pico-8 play session: hold → + tap 🅾

[t = 1 s] hold → ~1s, tap 🅾 ~2×
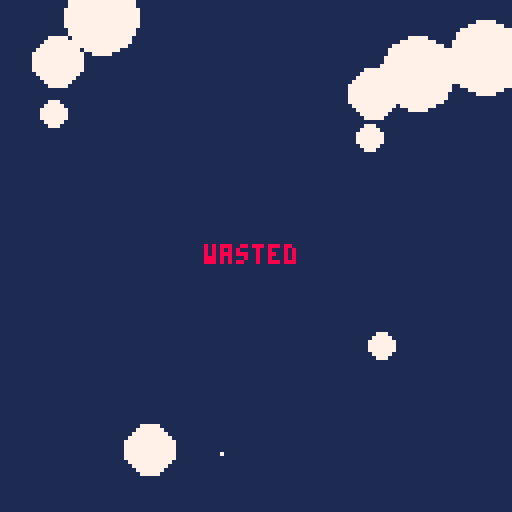
[t = 8 s] hold → ~8s, tap 🅾 ~14×
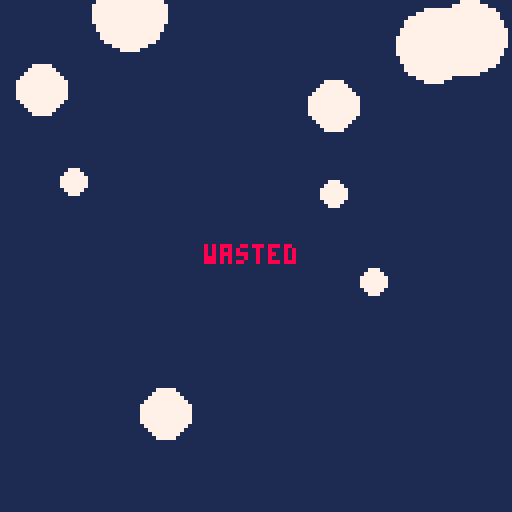

pico-8 cartridge
version 16
__lua__
-- picoroids: an asteroids
-- clone for pico-8.
-- by jason pepas.
-- [redacted]
-- mit licensed.

--== globals ==--

-- button constants
left = 0
right = 1
up = 2
down = 3
but1 = 4
but2 = 5

-- a "shape" is a list of
-- points. the first point is
-- the center of rotation, and
-- the rest of the points form
-- a border between which lines
-- are drawn.

-- the ship shape
ship_shp = {
 {x=0,y=0},
 {x=5,y=0},
 {x=-3,y=-3},
 {x=-3,y=3}
}

-- the ship's position
ship_pos = {x=63, y=63}
-- the ship's rotation
ship_rot = 0.25
-- the thruster force magnitude
thrst_mag = 0.05
-- the magnitude of rotation
rot_mag = 0.02
-- the ship's velocity vector
ship_vvec = {x=0,y=0}
-- the fire button flip-flop
fire_ff = false
-- the teleport flip-flop
tele_ff = false
-- whether the player is alive
alive = true

-- a "shot" is a position, a
-- velocity vector, and a ttl.

-- the bullets which are
-- currently in-flight.
shots = {}

-- the speed of bullets.
shot_spd = 2.5
-- number of frames a bullet
-- stays on-screen.
shot_ttl = 30

-- an "asteroid" is a position,
-- a velocity vector, and a
-- size class.
roids = {}


--== functions ==--

-- return a negated copy of a
-- point.
function npnt(p)
 return {x=-p.x, y=-p.y}
end

-- return a copy of a point.
function copy_pnt(p)
 return {x=p.x, y=p.y}
end

-- return a copy of the points
-- of a shape.
function points(s)
 local ps = {}
 for i=2, count(s) do
  add(ps, copy_pnt(s[i]))
 end
 return ps
end

-- return x^2
function sq(x)
 return x * x
end

-- return the distance between
-- two points.
function dist(p1,p2)
-- thanks to https://brilliant.org/wiki/distance-formula/
 return sqrt(
  sq(p2.x-p1.x) + sq(p2.y-p1.y)
 )
end

-- return a copy of a point
-- which has been translated
-- by a vector.
function trans_pnt(p,v)
 return {
  x = p.x + v.x,
  y = p.y + v.y
 }
end

-- translate a point in the
-- other direction.
function ntrans_pnt(p,v)
 return trans_pnt(p, npnt(v))
end

-- return a copy of a shape
-- which has been translated
-- by a vector.
function trans_shp(s,v)
 local ts = {}
 for n=1, count(s) do
  add(ts, trans_pnt(s[n],v))
 end
 return ts
end

-- translate a shape in the
-- other direction.
function ntrans_shp(s,v)
 local ts = {}
 for n=1, count(s) do
  add(ts, ntrans_pnt(s[n],v))
 end
 return ts
end

-- return a copy of a point
-- rotated about the origin.
function rot_pnt(p,t)
-- thanks to https://www.lexaloffle.com/bbs/?pid=40230
 local sint = sin(t)
 local cost = cos(t)
 rx = cost * p.x - sint * p.y
 ry = sint * p.x + cost * p.y
 return {x=rx, y=ry}
end

-- return a rotated copy of a
-- point.
-- p: point to rotate
-- c: center point of rotation
-- t: number of turns
function rot_pnt2(p,c,t)
-- thanks to https://stackoverflow.com/q/2259476/558735
 p = ntrans_pnt(p,c)
 p = rot_pnt(p,t)
 p = trans_pnt(p,c)
 return p
end

-- return a copy of a shape
-- which has been rotated by
-- some number of turns.
function rot_shp(s,t)
 local c = s[1]
 local s2 = {}
 for p in all(s) do
  add(s2, rot_pnt2(p,c,t))
 end
 return s2
end

-- print a point
function print_pnt(p)
 print("point:")
 print(" x: "..p.x..", y: "..p.y)
end

-- print a shape
function print_shp(s)
 print("shape:")
 print(" center of rotation:")
 print("  x: "..s[1].x..", y: "..s[1].y)
 local pts = points(s)
 for n=1, count(pts) do
  local a=n
  local b
  if n == count(pts)
  then b=1
  else b=n+1
  end
  print(" line:")
  print("  x: "..pts[a].x..", y: "..pts[a].y)
  print("  x: "..pts[b].x..", y: "..pts[b].y)
 end
end

-- draw a shape
function draw_shp(s)
 local pts = points(s)
 for n=1,count(pts) do
  local a = n
  local b
  if n == count(pts)
  then b=1
  else b=n+1
  end
  local pa = pts[a]
  local pb = pts[b]
  line(pa.x,pa.y,pb.x,pb.y,7)
 end
end

-- add two vectors together
function vadd(v1,v2)
 return {
  x = v1.x + v2.x,
  y = v1.y + v2.y
 }
end

-- mod a point by 128
function mod_pnt(p)
 return {
  x = p.x % 128,
  y = p.y % 128
 }
end

-- move the ship by applying
-- the velocity vector.
function move_ship()
 ship_pos = mod_pnt(
  vadd(
   ship_pos, ship_vvec
  )
 )
end

function draw_ship()
 draw_shp(
  rot_shp(
   trans_shp(ship_shp,ship_pos),
   ship_rot
  )
 )
end

-- fire the thruster for one
-- frame, updating the ship's
-- velocity vector.
function fire_rthruster()
 local thrst_v = {
  x = thrst_mag,
  y = 0
 }
 thrst_v = rot_pnt(
  thrst_v, ship_rot
 )
 ship_vvec = vadd(
  thrst_v, ship_vvec
 )
end

-- fire the front-facing
-- thruster, accellerating the
-- ship backward.
function fire_fthruster()
 local thrst_v = {
  x = -thrst_mag,
  y = 0
 }
 thrst_v = rot_pnt(
  thrst_v, ship_rot
 )
 ship_vvec = vadd(
  thrst_v, ship_vvec
 )
end

-- teleport the ship to a
-- random location.
function teleport()
 ship_pos = {
  -- at least 1/2 screen away
  x = ship_pos.x + 64 + rnd(63),
  y = ship_pos.y + 64 + rnd(63)
 }
end

function draw_shot(s)
 pset(s.pos.x, s.pos.y, 7)
end

function draw_shots(s)
 for s in all(shots) do
  draw_shot(s)
 end
end

-- returns a copy of a shot
-- which has been moved.
function move_shot(s)
 local pos = mod_pnt(
  vadd(s.pos, s.vvec)
 )
 shot = {
  pos = pos,
  vvec = s.vvec,
  ttl = s.ttl - 1
 }
 return shot
end

-- move all of the shots.
function move_shots()
 shots2 = {}
 for s in all(shots) do
  add(shots2, move_shot(s))
 end
 shots = shots2
end

-- filter out the shots which
-- have been on-screen for too
-- long.
function expire_shots()
 shots2 = {}
 for s in all(shots) do
  if s.ttl > 0 then
   add(shots2, s)
  end
 end
 shots = shots2
end

-- fire a new bullet.
function shoot()
 -- the current bullet position
 local pos = copy_pnt(ship_pos)
 -- the bullet velocity vector
 local vvec = {
  x = shot_spd,
  y = 0
 }
 vvec = rot_pnt(
  vvec, ship_rot
 )
 vvec = vadd(
  ship_vvec, vvec
 )

 local shot = {
  pos = pos,
  vvec = vvec,
  ttl = shot_ttl
 }
 add(shots, shot)
end

-- create a new asteroid of a
-- given size class (1-3)
function spawn_roid(size)
 pos = mod_pnt({
  -- try to avoid the center
  x = 96 + rnd(63),
  y = 96 + rnd(63)
 })
 vvec = {
  x = 0.5/size + rnd(size) * 0.1/size,
  y = 0
 }
 vvec = rot_pnt(
  vvec,
  rnd(100)/100.0
 )
 local roid = {
  pos,
  vvec,
  size
 }
 add(roids,roid)
end

-- returns a moved copy of an
-- asteroid.
function move_roid(r)
 local pos = r[1]
 local vvec = r[2]
 pos = mod_pnt(vadd(pos, vvec))
 return {
   pos,
   vvec,
   r[3]
 }
end

-- move all of the asteroids.
function move_roids()
 roids2 = {}
 for r in all(roids) do
  add(roids2, move_roid(r))
 end
 roids = roids2
end

-- return the radius of an
-- asteroid.
function roidrad(r)
 return r[3] * 3
end

-- draw an asteroid.
function draw_roid(r)
 pos = r[1]
 size_class = r[3]
 rad = roidrad(r)
 circfill(pos.x,pos.y,rad,7)
end

-- draw all of the asteroids.
function draw_roids()
 for r in all(roids) do
  draw_roid(r)
 end
end

-- detect collisions between
-- shots and asteroids.
function collide_shots()
 for s in all(shots) do
  for r in all(roids) do
   local rpos = r[1]
   local rad = roidrad(r)
   local d = dist(s.pos,rpos)
   if d <= rad then
    del(shots,s)
    del(roids,r)
   end
  end
 end
end

-- detect collisions between
-- asteroids and the ship.
function collide_ship()
 local ship = rot_shp(
  trans_shp(ship_shp,ship_pos),
  ship_rot
 )
 for r in all(roids) do
  local rpos = r[1]
  local rad = roidrad(r)
  for p in all(points(ship)) do
   local d = dist(rpos,p)
   if d < rad then
    alive = false
    return nil
   end
  end
 end
end

-- read and process the dpad.
function process_dpad()
 if btn(left) then
  ship_rot += rot_mag
 end
 if btn(right) then
  ship_rot -= rot_mag
 end
 if btn(up) then
  fire_rthruster()
 end
 if btn(down) then
  fire_fthruster()
 end
end

-- read and process the buttons.
function process_btns()
 if btn(but1) then
  if not fire_ff then
   fire_ff=true
   shoot()
  end
 else
  fire_ff=false
 end
 
 if btn(but2) then
  if not tele_ff then
   tele_ff=true
   teleport()
  end
 else
  tele_ff=false
 end
end

function _init()
 spawn_roid(3)
 spawn_roid(3)
 spawn_roid(3)
 spawn_roid(2)
 spawn_roid(2)
 spawn_roid(2)
 spawn_roid(1)
 spawn_roid(1)
 spawn_roid(1)
end

function _update()
 if alive then
  process_dpad()
  process_btns()
 end
 move_roids()
 move_shots()
 expire_shots()
 collide_shots()
 if alive then
  move_ship()
  collide_ship()
 end
end

function _draw()
 cls()
 rectfill(0,0,127,127,1)
 if alive then
  draw_ship()
 end
 draw_shots()
 draw_roids()
 if not alive then
  print("wasted",51,61,8)
 end
end
